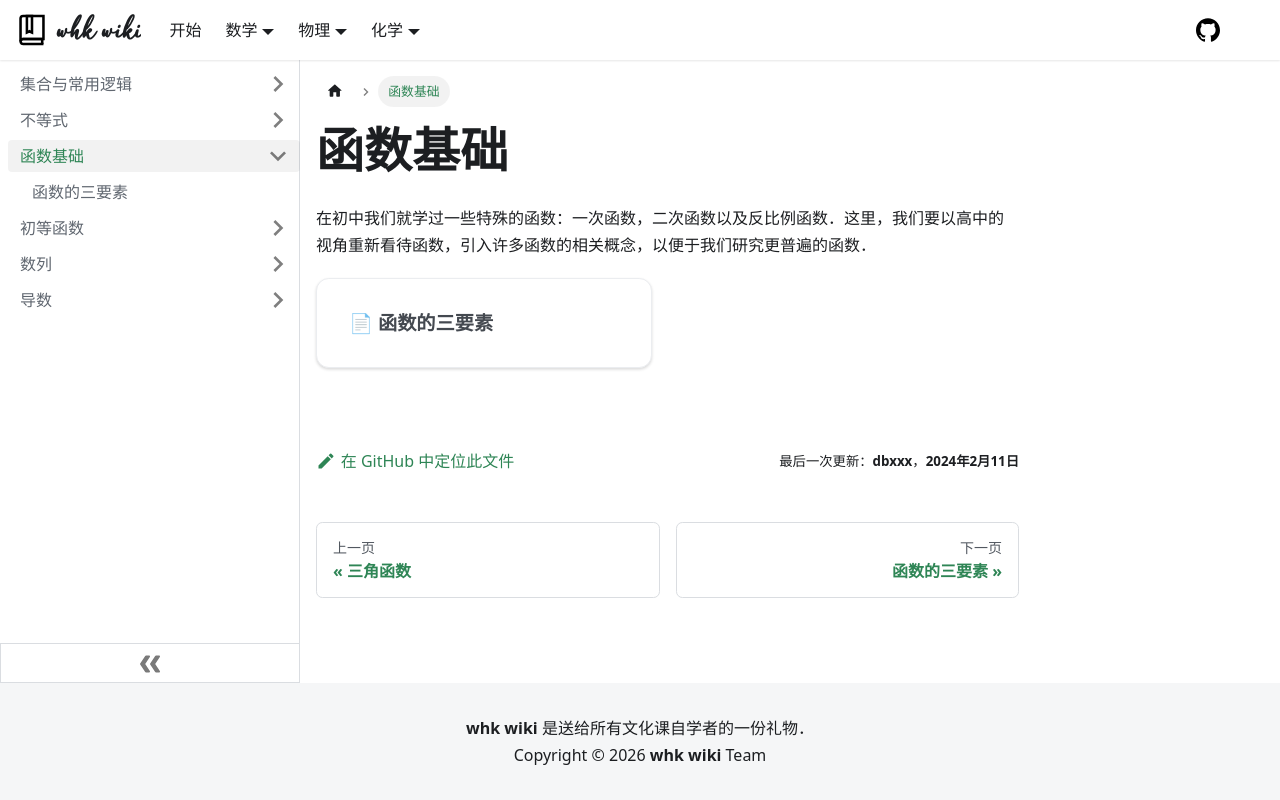

repository: whk-wiki/whk-wiki · page: math/algebra/function-basics.html · generator: docusaurus

import DocCardList from '@theme/DocCardList';

# 函数基础

在初中我们就学过一些特殊的函数：一次函数，二次函数以及反比例函数．这里，我们要以高中的视角重新看待函数，引入许多函数的相关概念，以便于我们研究更普遍的函数．

<DocCardList />
